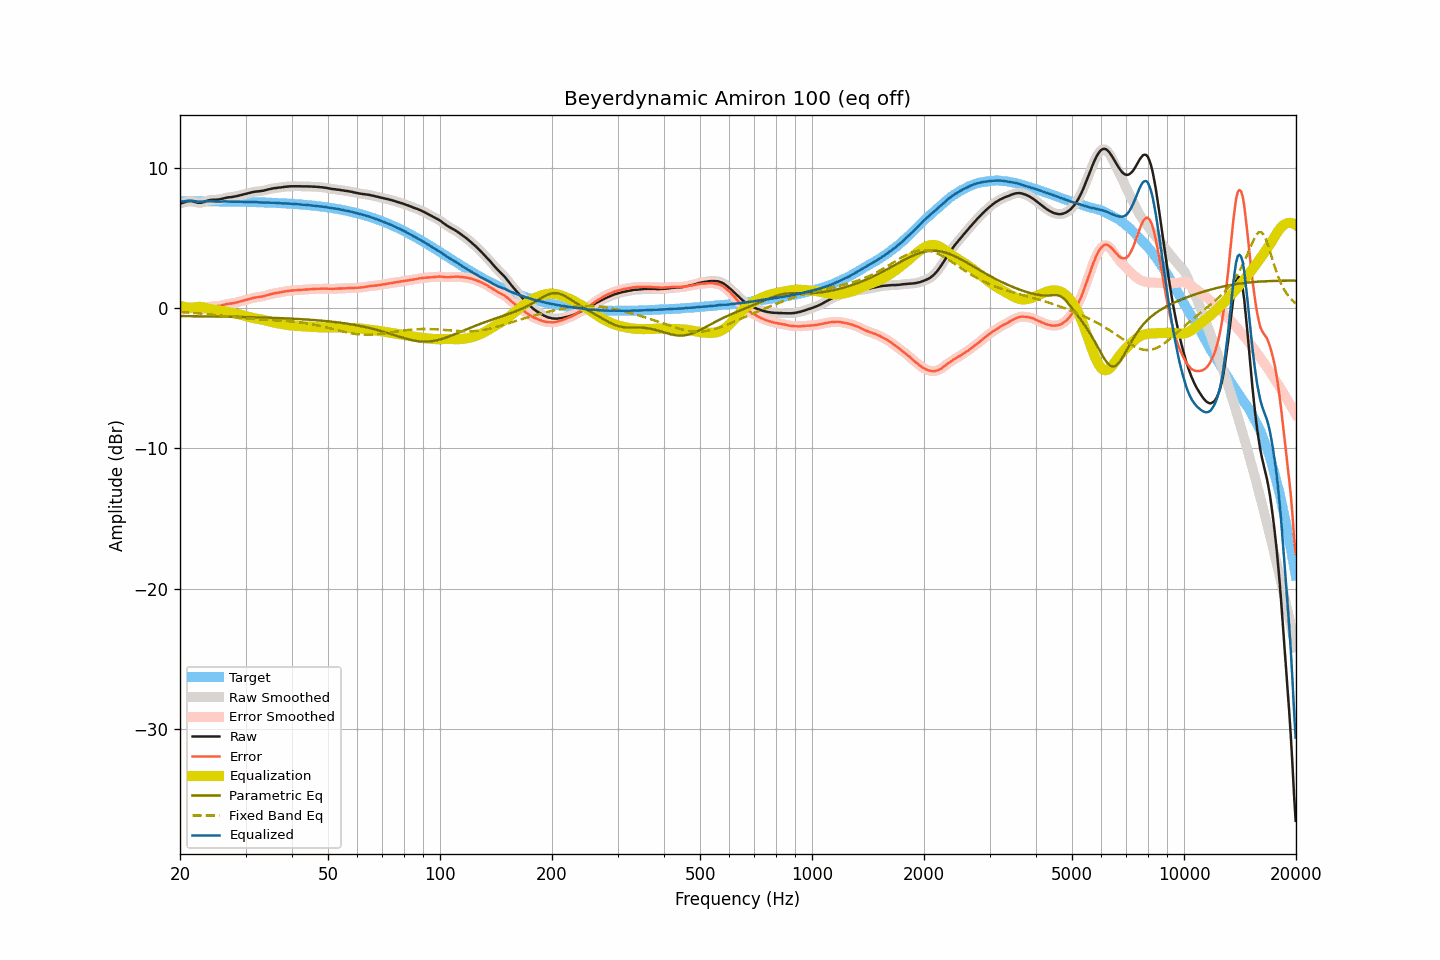

The table this chart was drawn from, first rows:
frequency, raw, smoothed, error, error_smoothed, equalization, parametric_eq, fixed_band_eq, equalized_raw, equalized_smoothed, target
20.00, 7.44, 7.44, -0.17, -0.18, 0.16, -0.58, -0.28, 7.61, 7.60, 7.61
20.20, 7.47, 7.48, -0.14, -0.14, 0.13, -0.58, -0.28, 7.60, 7.60, 7.61
20.40, 7.50, 7.51, -0.11, -0.10, 0.09, -0.58, -0.29, 7.60, 7.61, 7.61
20.61, 7.54, 7.54, -0.07, -0.07, 0.07, -0.58, -0.30, 7.61, 7.61, 7.61
20.81, 7.58, 7.58, -0.03, -0.03, 0.05, -0.58, -0.31, 7.63, 7.63, 7.61
21.02, 7.60, 7.61, -0.01, -0.00, 0.03, -0.58, -0.32, 7.64, 7.64, 7.61
21.23, 7.62, 7.62, 0.01, 0.01, 0.02, -0.58, -0.32, 7.65, 7.64, 7.61
21.44, 7.62, 7.62, 0.01, 0.01, 0.02, -0.58, -0.33, 7.64, 7.63, 7.61
21.66, 7.59, 7.60, -0.02, -0.01, 0.03, -0.58, -0.34, 7.62, 7.63, 7.61
21.87, 7.56, 7.56, -0.05, -0.04, 0.05, -0.59, -0.35, 7.61, 7.61, 7.61
22.09, 7.53, 7.53, -0.07, -0.08, 0.07, -0.59, -0.36, 7.60, 7.60, 7.61
22.31, 7.50, 7.51, -0.10, -0.10, 0.08, -0.59, -0.37, 7.58, 7.59, 7.61
22.54, 7.49, 7.49, -0.11, -0.11, 0.09, -0.59, -0.38, 7.58, 7.58, 7.61
22.76, 7.49, 7.50, -0.11, -0.11, 0.08, -0.59, -0.39, 7.57, 7.58, 7.60
22.99, 7.52, 7.52, -0.08, -0.08, 0.06, -0.59, -0.40, 7.59, 7.59, 7.60
23.22, 7.55, 7.56, -0.05, -0.04, 0.04, -0.59, -0.41, 7.59, 7.60, 7.60
23.45, 7.60, 7.60, 0.00, -0.00, 0.01, -0.60, -0.43, 7.61, 7.61, 7.60
23.69, 7.64, 7.64, 0.04, 0.04, -0.02, -0.60, -0.44, 7.62, 7.62, 7.60
23.92, 7.67, 7.68, 0.07, 0.08, -0.05, -0.60, -0.45, 7.62, 7.62, 7.60
24.16, 7.70, 7.70, 0.11, 0.10, -0.08, -0.60, -0.46, 7.62, 7.62, 7.60
24.40, 7.71, 7.71, 0.12, 0.11, -0.10, -0.60, -0.47, 7.61, 7.61, 7.60
24.65, 7.71, 7.72, 0.12, 0.12, -0.12, -0.60, -0.49, 7.60, 7.60, 7.60
24.89, 7.71, 7.72, 0.12, 0.12, -0.13, -0.60, -0.50, 7.58, 7.59, 7.59
25.14, 7.72, 7.72, 0.13, 0.13, -0.14, -0.61, -0.51, 7.58, 7.58, 7.59
25.39, 7.73, 7.74, 0.14, 0.14, -0.16, -0.61, -0.52, 7.57, 7.58, 7.59
25.65, 7.75, 7.76, 0.16, 0.17, -0.18, -0.61, -0.54, 7.58, 7.58, 7.59
25.91, 7.78, 7.78, 0.19, 0.19, -0.20, -0.61, -0.55, 7.59, 7.59, 7.59
26.16, 7.81, 7.81, 0.23, 0.23, -0.22, -0.61, -0.56, 7.59, 7.59, 7.59
26.43, 7.84, 7.84, 0.26, 0.26, -0.24, -0.62, -0.58, 7.60, 7.60, 7.59
26.69, 7.86, 7.86, 0.28, 0.28, -0.27, -0.62, -0.59, 7.60, 7.60, 7.58
26.96, 7.88, 7.88, 0.30, 0.30, -0.29, -0.62, -0.60, 7.59, 7.59, 7.58
27.23, 7.89, 7.89, 0.31, 0.31, -0.31, -0.62, -0.62, 7.58, 7.58, 7.58
27.50, 7.90, 7.91, 0.33, 0.33, -0.33, -0.62, -0.63, 7.57, 7.58, 7.58
27.77, 7.92, 7.92, 0.35, 0.35, -0.35, -0.63, -0.64, 7.57, 7.57, 7.58
28.05, 7.94, 7.94, 0.37, 0.37, -0.38, -0.63, -0.66, 7.57, 7.57, 7.57
28.33, 7.96, 7.97, 0.39, 0.39, -0.40, -0.63, -0.67, 7.57, 7.57, 7.57
28.62, 7.99, 7.99, 0.42, 0.42, -0.42, -0.63, -0.68, 7.57, 7.57, 7.57
28.90, 8.02, 8.02, 0.46, 0.46, -0.45, -0.63, -0.69, 7.57, 7.57, 7.57
29.19, 8.05, 8.05, 0.49, 0.49, -0.48, -0.64, -0.70, 7.57, 7.57, 7.57
29.48, 8.08, 8.08, 0.52, 0.52, -0.51, -0.64, -0.72, 7.57, 7.57, 7.56
29.78, 8.10, 8.11, 0.54, 0.55, -0.55, -0.64, -0.73, 7.56, 7.56, 7.56
30.08, 8.13, 8.13, 0.57, 0.58, -0.58, -0.65, -0.74, 7.55, 7.55, 7.56
30.38, 8.16, 8.16, 0.61, 0.61, -0.61, -0.65, -0.75, 7.55, 7.55, 7.56
30.68, 8.19, 8.19, 0.64, 0.64, -0.64, -0.65, -0.76, 7.55, 7.55, 7.55
30.99, 8.22, 8.22, 0.67, 0.67, -0.67, -0.65, -0.77, 7.55, 7.55, 7.55
31.30, 8.25, 8.25, 0.71, 0.70, -0.70, -0.66, -0.78, 7.56, 7.55, 7.55
31.61, 8.27, 8.27, 0.73, 0.73, -0.72, -0.66, -0.78, 7.55, 7.55, 7.54
31.93, 8.29, 8.29, 0.75, 0.75, -0.74, -0.66, -0.79, 7.55, 7.55, 7.54
32.24, 8.30, 8.30, 0.77, 0.77, -0.77, -0.67, -0.80, 7.54, 7.54, 7.54
32.57, 8.31, 8.32, 0.78, 0.78, -0.79, -0.67, -0.81, 7.53, 7.53, 7.53
32.89, 8.33, 8.33, 0.80, 0.80, -0.81, -0.67, -0.81, 7.53, 7.52, 7.53
33.22, 8.34, 8.35, 0.82, 0.82, -0.83, -0.68, -0.82, 7.52, 7.52, 7.53
33.55, 8.36, 8.37, 0.84, 0.85, -0.85, -0.68, -0.83, 7.51, 7.51, 7.52
33.89, 8.39, 8.39, 0.88, 0.88, -0.88, -0.68, -0.83, 7.51, 7.51, 7.52
34.23, 8.42, 8.42, 0.91, 0.91, -0.91, -0.69, -0.84, 7.52, 7.51, 7.51
34.57, 8.45, 8.45, 0.94, 0.94, -0.94, -0.69, -0.85, 7.52, 7.51, 7.51
34.92, 8.47, 8.48, 0.97, 0.97, -0.97, -0.69, -0.85, 7.51, 7.51, 7.50
35.27, 8.50, 8.50, 1.00, 1.00, -1.00, -0.70, -0.86, 7.51, 7.51, 7.50
35.62, 8.52, 8.52, 1.03, 1.03, -1.02, -0.70, -0.86, 7.50, 7.50, 7.50
35.97, 8.54, 8.54, 1.05, 1.05, -1.05, -0.71, -0.87, 7.50, 7.49, 7.49
... 635 more rows
